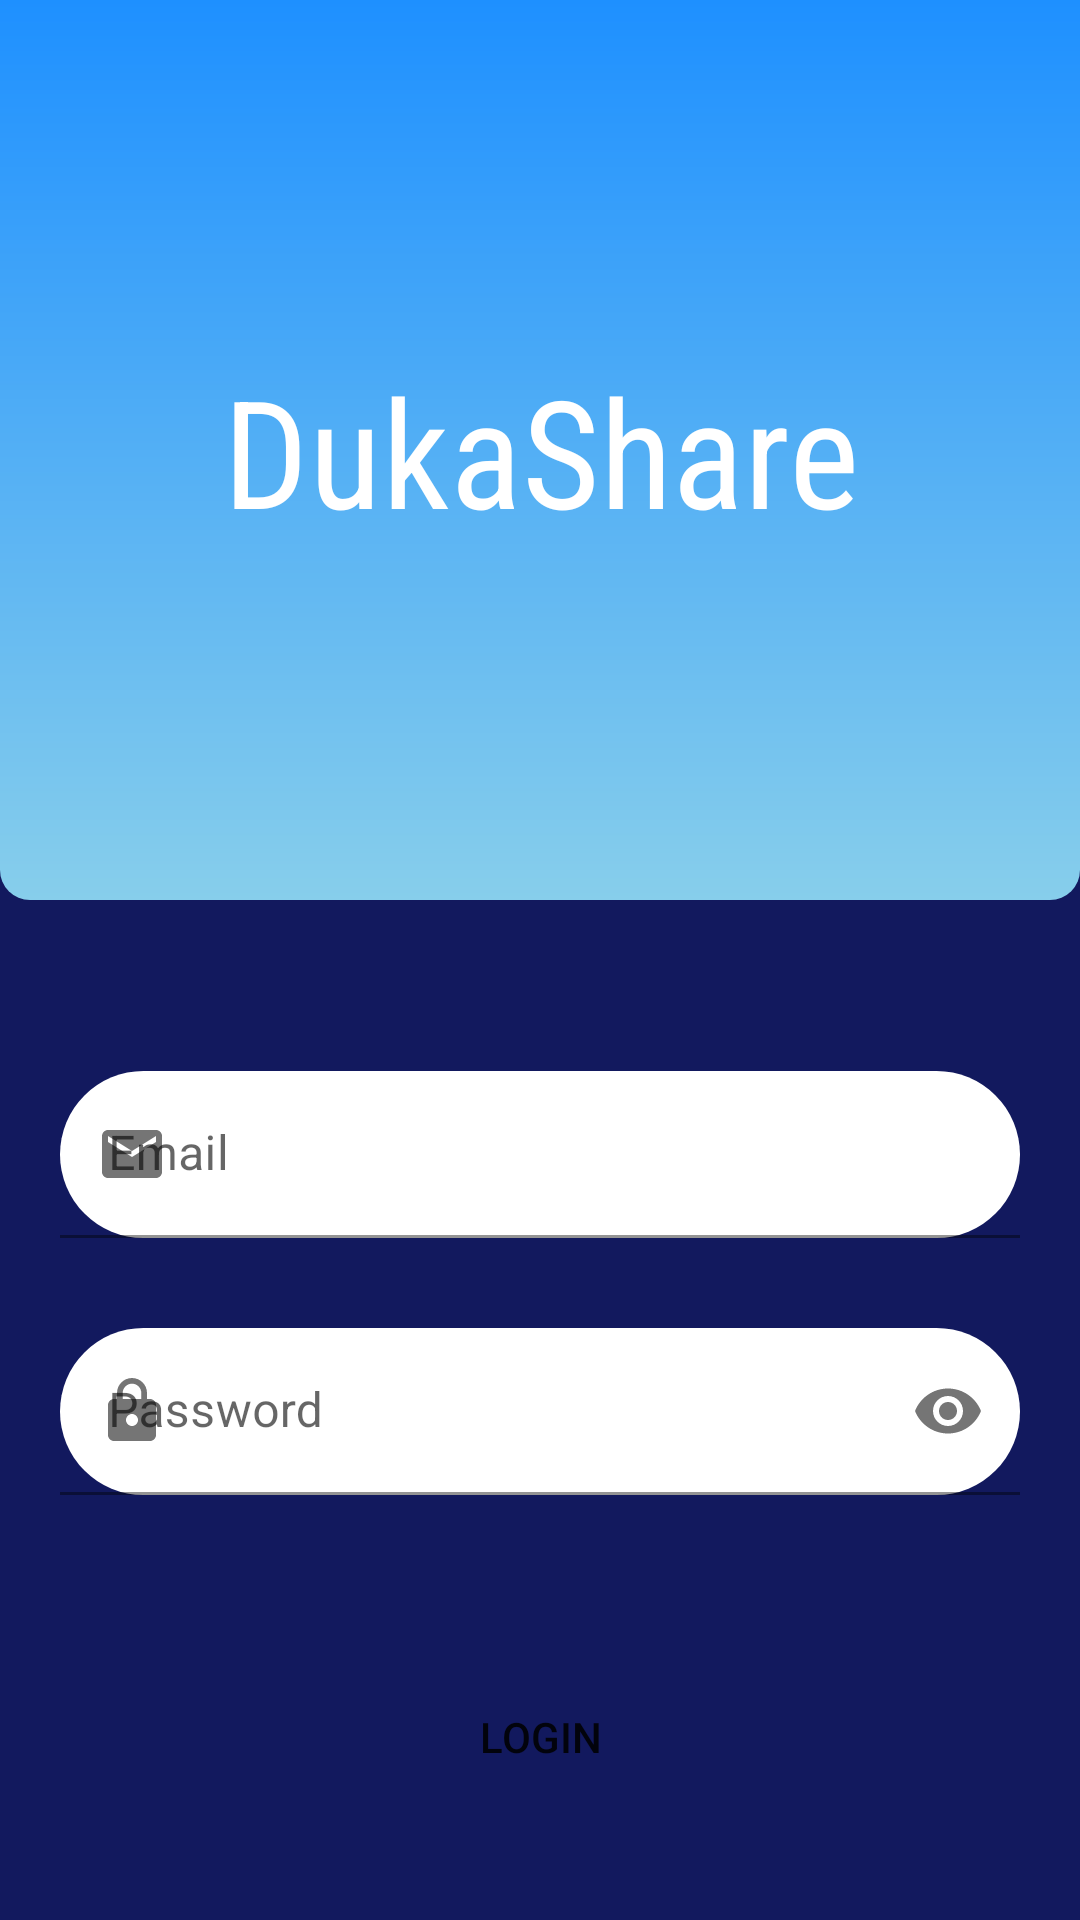

Reconstruct the res/layout file that produces this screen, plus the resources it refers to.
<!-- AndroidManifest.xml: application theme Theme.DukaShare -->
<!-- res/layout/login_layout.xml -->
<?xml version="1.0" encoding="utf-8"?>
<androidx.constraintlayout.widget.ConstraintLayout xmlns:android="http://schemas.android.com/apk/res/android"
    android:layout_width="match_parent"
    android:layout_height="match_parent"
    android:background="@color/primaryColor"
    android:id="@+id/container"
    xmlns:app="http://schemas.android.com/apk/res-auto">

    <TextView
        android:id="@+id/title"
        android:layout_width="match_parent"
        android:layout_height="300dp"
        android:background="@drawable/rectangle_light_blue"
        app:layout_constraintTop_toTopOf="parent"
        android:text="@string/app_name"
        android:textColor="@color/secondaryLightColor"
        android:textSize="50sp"
        android:gravity="center"
        android:fontFamily="sans-serif-condensed"/>

    <LinearLayout
        android:id="@+id/layoutLogin"
        android:layout_width="match_parent"
        android:layout_height="wrap_content"
        android:orientation="vertical"
        android:layout_margin="20dp"
        app:layout_constraintTop_toBottomOf="@id/title"
        app:layout_constraintBottom_toTopOf="@id/btnLogin"
        app:layout_constraintStart_toStartOf="parent"
        app:layout_constraintEnd_toEndOf="parent">

        <com.google.android.material.textfield.TextInputLayout
            android:id="@+id/emailField"
            android:layout_width="match_parent"
            android:layout_height="wrap_content"
            android:hint="@string/email"
            app:flow_horizontalAlign="center"
            app:layout_constraintTop_toTopOf="parent"
            app:layout_constraintBottom_toTopOf="@+id/passwordField"
            app:startIconDrawable="@drawable/ic_baseline_email_24"
            app:endIconMode="clear_text"
            >

            <com.google.android.material.textfield.TextInputEditText
                android:layout_width="match_parent"
                android:background="@drawable/button_background_grey"
                android:layout_height="wrap_content"
                android:inputType="textEmailAddress"
                />

        </com.google.android.material.textfield.TextInputLayout>

        <com.google.android.material.textfield.TextInputLayout
            android:id="@+id/passwordField"
            android:layout_width="match_parent"
            android:layout_height="wrap_content"
            android:layout_marginTop="30dp"
            android:hint="@string/password"
            app:layout_constraintTop_toBottomOf="@+id/emailField"
            app:layout_constraintBottom_toBottomOf="parent"
            app:endIconMode="password_toggle"
            app:startIconDrawable="@drawable/ic_baseline_lock_24">

            <com.google.android.material.textfield.TextInputEditText
                android:layout_width="match_parent"
                android:layout_height="wrap_content"
                android:background="@drawable/button_background_grey"
                android:inputType="textPassword"
                />

        </com.google.android.material.textfield.TextInputLayout>
    </LinearLayout>
    <Button
        android:id="@+id/btnLogin"
        android:backgroundTint="@color/lightGrey"
        android:layout_width="match_parent"
        android:layout_height="wrap_content"
        android:background="@drawable/button_background"
        android:paddingStart="30dp"
        android:paddingEnd="30dp"
        android:layout_marginEnd="30dp"
        android:layout_marginStart="30dp"
        android:text="@string/login"
        android:theme="@style/PrimaryButtonStyle"
        app:layout_constraintBottom_toBottomOf="parent"
        app:layout_constraintEnd_toEndOf="parent"
        app:layout_constraintStart_toStartOf="parent"
        app:layout_constraintTop_toBottomOf="@id/layoutLogin"/>
</androidx.constraintlayout.widget.ConstraintLayout>
<!-- resources referenced by this layout -->
<resources>
  <color name="lightGrey">#B0B0B0</color>
  <color name="primaryColor">#12195e</color>
  <color name="secondaryLightColor">#ffffff</color>
  <!-- drawable button_background_grey (drawable) -->
  <?xml version="1.0" encoding="utf-8"?>
  <shape xmlns:android="http://schemas.android.com/apk/res/android"
      android:shape="rectangle">
      <solid  android:color="@color/secondaryLightColor"/>
  
      <corners android:radius="60dp" />
  </shape>
  <!-- drawable ic_baseline_email_24 (drawable) -->
  <vector android:alpha="1" android:height="24dp"
      android:tint="?attr/colorControlNormal" android:viewportHeight="24"
      android:viewportWidth="24" android:width="24dp" xmlns:android="http://schemas.android.com/apk/res/android">
      <path android:fillColor="@android:color/white" android:pathData="M20,4L4,4c-1.1,0 -1.99,0.9 -1.99,2L2,18c0,1.1 0.9,2 2,2h16c1.1,0 2,-0.9 2,-2L22,6c0,-1.1 -0.9,-2 -2,-2zM20,8l-8,5 -8,-5L4,6l8,5 8,-5v2z"/>
  </vector>
  <!-- drawable ic_baseline_lock_24 (drawable) -->
  <vector android:alpha="1" android:height="24dp"
      android:tint="?attr/colorControlNormal" android:viewportHeight="24"
      android:viewportWidth="24" android:width="24dp" xmlns:android="http://schemas.android.com/apk/res/android">
      <path android:fillColor="@android:color/white" android:pathData="M18,8h-1L17,6c0,-2.76 -2.24,-5 -5,-5S7,3.24 7,6v2L6,8c-1.1,0 -2,0.9 -2,2v10c0,1.1 0.9,2 2,2h12c1.1,0 2,-0.9 2,-2L20,10c0,-1.1 -0.9,-2 -2,-2zM12,17c-1.1,0 -2,-0.9 -2,-2s0.9,-2 2,-2 2,0.9 2,2 -0.9,2 -2,2zM15.1,8L8.9,8L8.9,6c0,-1.71 1.39,-3.1 3.1,-3.1 1.71,0 3.1,1.39 3.1,3.1v2z"/>
  </vector>
  <!-- drawable rectangle_light_blue (drawable) -->
  <?xml version="1.0" encoding="utf-8"?>
  <shape xmlns:android="http://schemas.android.com/apk/res/android"
      android:shape="rectangle">
      <gradient
          android:startColor="@color/blueGradientStart"
          android:endColor="@color/blueGradientEnd"
          android:angle="-205" />
  
      <corners
          android:bottomRightRadius="10dp"
          android:bottomLeftRadius="10dp"
          />
  </shape>
  <string name="app_name">DukaShare</string>
  <string name="email">Email</string>
  <string name="login">Login</string>
  <string name="password">Password</string>
  <style name="PrimaryButtonStyle">
          <item name="colorPrimary">@color/primaryButtonColor</item>
          <item name="colorOnPrimary">@color/secondaryLightColor</item>
      </style>
  <style name="Theme.DukaShare" parent="Theme.MaterialComponents.DayNight.DarkActionBar">
          
          <item name="colorPrimary">@color/primaryColor</item>
          <item name="colorPrimaryVariant">@color/primaryLightColor</item>
          <item name="colorOnPrimary">@color/primaryTextColor</item>
          
          <item name="colorSecondary">@color/secondaryColor</item>
          <item name="colorSecondaryVariant">@color/secondaryLightColor</item>
          <item name="colorOnSecondary">@color/secondaryTextColor</item>
          
          <item name="android:statusBarColor" tools:targetApi="l">?attr/colorPrimaryVariant</item>
          
          <item name="colorButtonNormal">@color/lightGrey</item>
  
      </style>
  <color name="blueGradientStart">#1E90FF</color>
  <color name="blueGradientEnd">#87CEEB</color>
  <color name="primaryButtonColor">#355E3B</color>
  <color name="primaryLightColor">#46408c</color>
  <color name="primaryTextColor">#ffffff</color>
  <color name="secondaryColor">#f1f8e9</color>
  <color name="secondaryTextColor">#000000</color>
</resources>
